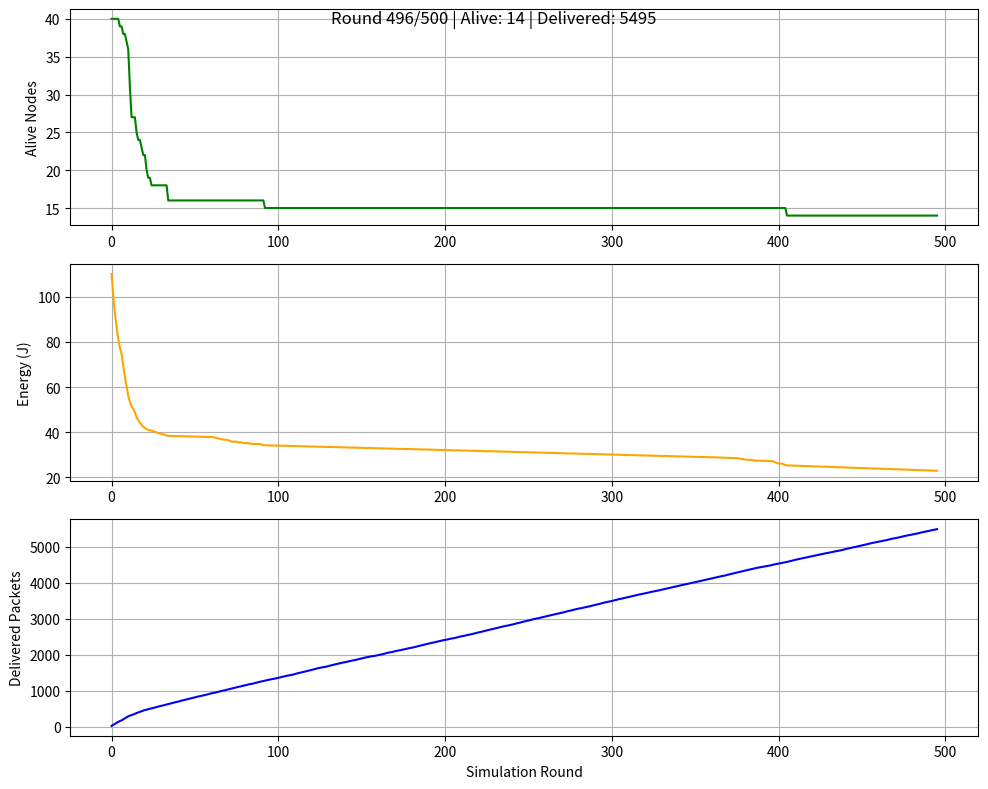
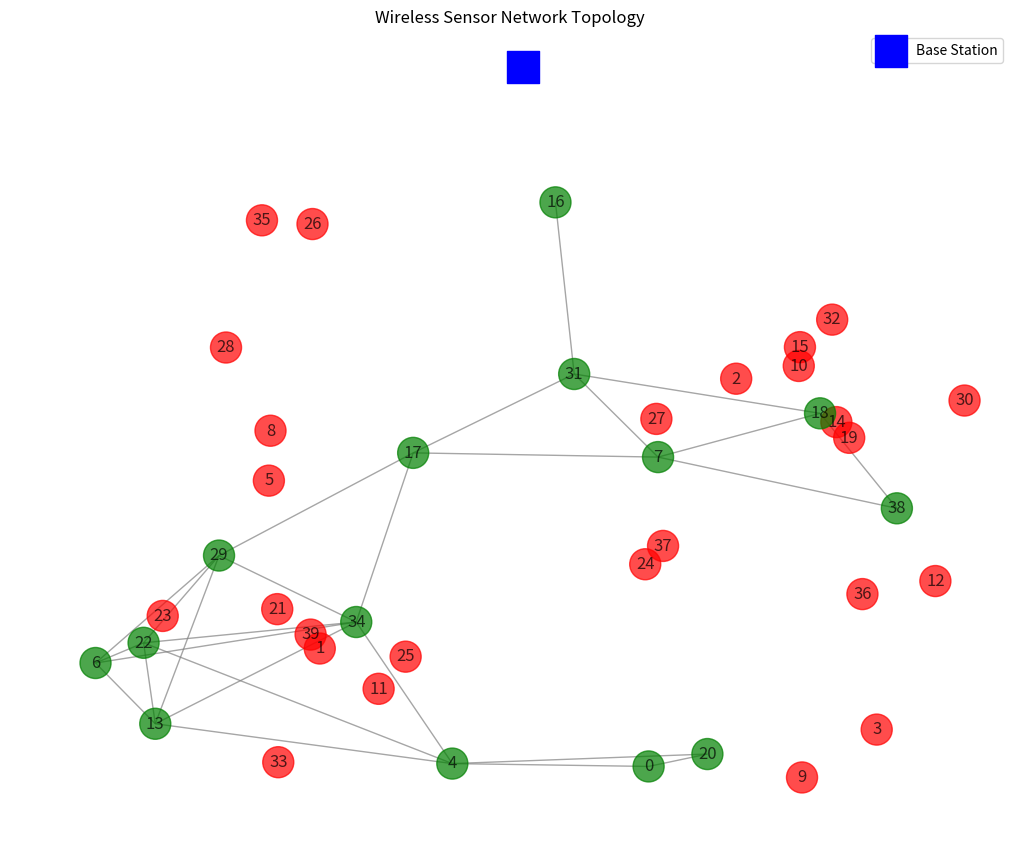
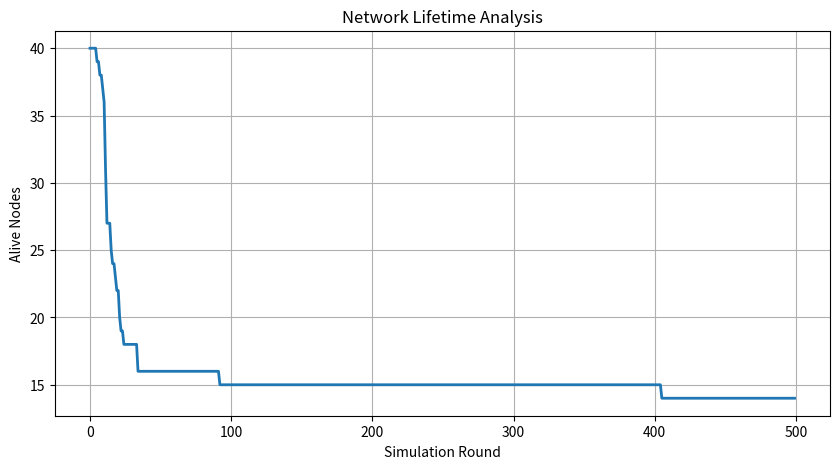
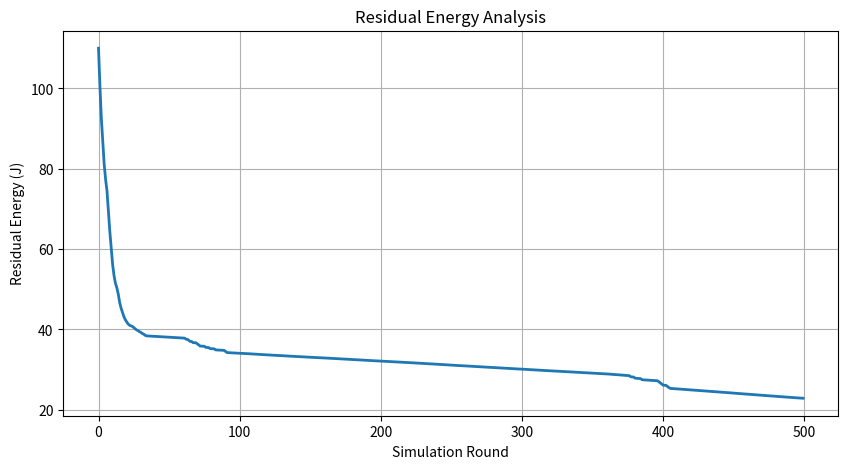
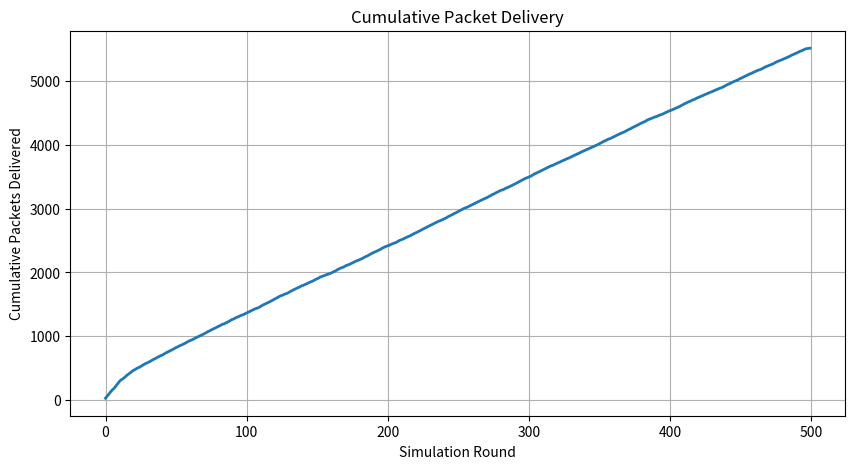
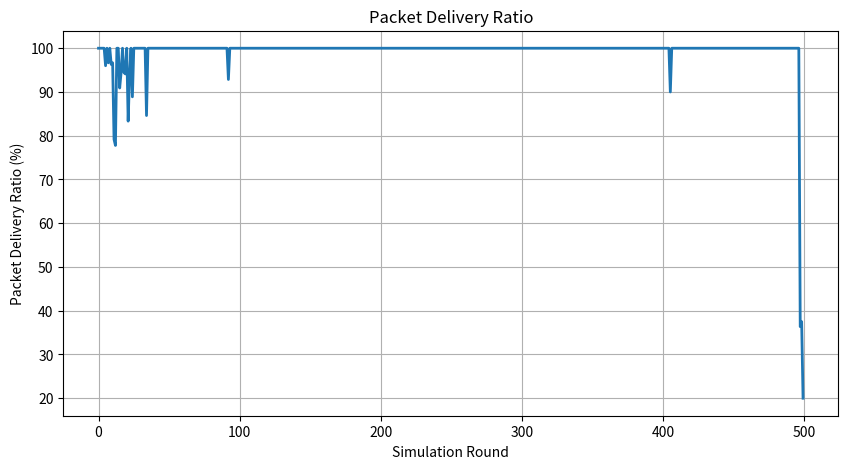
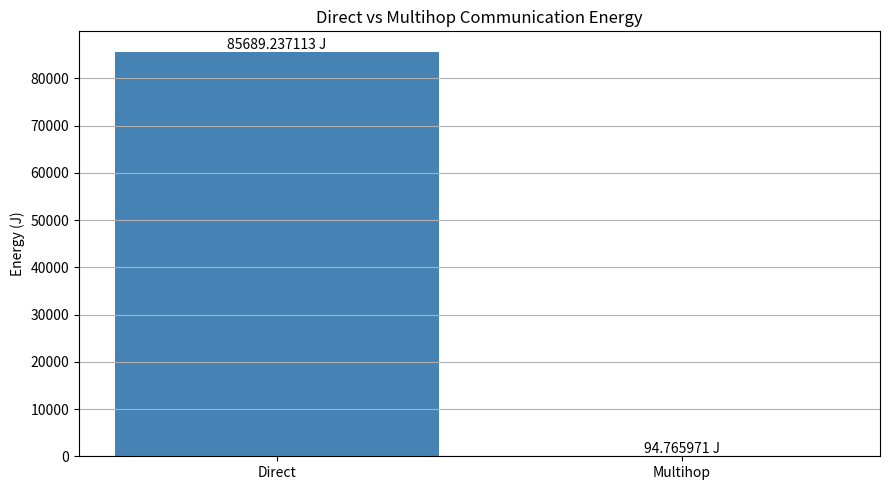

Reproduce these figures in Python, in order.
# ============================================================
# ENERGY-EFFICIENT ROUTING IN WIRELESS SENSOR NETWORKS (WSN)
# ============================================================
#
# Optimization-Based Python Simulation
#
# Features:
# - Random sensor deployment
# - Limited battery energy
# - Multi-hop routing
# - Distance-based radio energy model
# - Residual-energy-aware next-hop selection
# - Node failure detection
# - FND / HND / LND metrics
# - Packet generation and delivery tracking
# - Packet Delivery Ratio
# - Network lifetime analysis
# - Residual energy analysis
# - Network topology visualization
#
# ============================================================

import random
import math
import os
import matplotlib.pyplot as plt
import networkx as nx


# ============================================================
# 1. SIMULATION PARAMETERS
# ============================================================

NUM_NODES = 40
AREA_SIZE = 100
MAX_ROUNDS = 500

INITIAL_ENERGY = 3.0          # Joules per sensor
TRANSMISSION_RANGE = 40       # meters

BASE_STATION = (50, 120)

# Radio energy model
E_ELEC = 50e-9                # Energy consumed by electronics (J/bit)
E_AMP = 40e-12                # Amplifier energy coefficient
PACKET_SIZE = 4000            # bits

# Traffic probability
TRAFFIC_PROBABILITY = 0.7

# Distance threshold for radio model
D0 = 30

# Reproducibility
RANDOM_SEED = 42
random.seed(RANDOM_SEED)

RESULTS_DIR = "results"
STATUS_INTERVAL = 10
LIVE_UPDATE_INTERVAL = 5
os.makedirs(RESULTS_DIR, exist_ok=True)

# Display the live dashboard and final graphs on every run. Use the default
# interactive backend when running locally so the figures open on screen.
LIVE_DISPLAY = True


# ============================================================
# 2. SENSOR NODE CLASS
# ============================================================

class SensorNode:

    def __init__(self, node_id, x, y):

        self.id = node_id
        self.x = x
        self.y = y

        self.energy = INITIAL_ENERGY
        self.alive = True

    def distance(self, x2, y2):

        return math.sqrt(
            (self.x - x2) ** 2 +
            (self.y - y2) ** 2
        )


# ============================================================
# 3. CREATE SENSOR NODES
# ============================================================

nodes = []

for i in range(NUM_NODES):

    x = random.uniform(0, AREA_SIZE)
    y = random.uniform(0, AREA_SIZE)

    nodes.append(
        SensorNode(i, x, y)
    )


# ============================================================
# 4. ENERGY MODEL
# ============================================================

def transmission_energy(distance):
    """
    Calculate the energy required to transmit one packet.

    Short distance:
        E_TX = E_ELEC * k + E_AMP * k * d^2

    Long distance:
        E_TX = E_ELEC * k + E_AMP * k * d^4
    """

    if distance < D0:

        return (
            E_ELEC * PACKET_SIZE
            + E_AMP * PACKET_SIZE * (distance ** 2)
        )

    else:

        return (
            E_ELEC * PACKET_SIZE
            + E_AMP * PACKET_SIZE * (distance ** 4)
        )


def reception_energy():
    """
    Energy required by a sensor node to receive one packet.
    """

    return E_ELEC * PACKET_SIZE


# ============================================================
# 5. FIND VALID NEIGHBORS
# ============================================================

def get_neighbors(node):

    neighbors = []

    for other in nodes:

        if other.id == node.id:
            continue

        if not other.alive:
            continue

        distance = node.distance(
            other.x,
            other.y
        )

        if distance <= TRANSMISSION_RANGE:

            neighbors.append(other)

    return neighbors


# ============================================================
# 6. ENERGY-AWARE NEXT-HOP SELECTION
# ============================================================

def choose_best_next_hop(current_node, visited):
    """
    Select the best next-hop neighbor.

    The score considers:
    1. Energy required for the neighbor to reach
       the base station.
    2. Remaining battery energy of the neighbor.

    Lower score = better candidate.
    """

    neighbors = get_neighbors(current_node)

    # Remove nodes already visited to prevent routing loops
    valid_neighbors = [
        neighbor
        for neighbor in neighbors
        if neighbor.id not in visited
    ]

    if not valid_neighbors:
        return None

    best_neighbor = None
    best_score = float("inf")

    for neighbor in valid_neighbors:

        # Distance from neighbor to base station
        distance_to_sink = neighbor.distance(
            BASE_STATION[0],
            BASE_STATION[1]
        )

        # Estimated transmission energy from
        # neighbor to the base station
        sink_energy = transmission_energy(
            distance_to_sink
        )

        # Energy-aware routing score
        score = (
            sink_energy /
            (neighbor.energy + 0.0001)
        )

        if score < best_score:

            best_score = score
            best_neighbor = neighbor

    return best_neighbor


# ============================================================
# 7. PERFORMANCE METRICS
# ============================================================

alive_nodes_history = []
energy_history = []

packets_generated_history = []
packets_delivered_history = []
packet_delivery_ratio_history = []

# Cumulative counters
total_packets_generated = 0
total_packets_delivered = 0
total_direct_energy_consumed = 0.0
total_multihop_energy_consumed = 0.0
total_multihop_direct_energy = 0.0

# Network lifetime metrics
FND = None
HND = None
LND = None


# Live dashboard shown while rounds are being simulated.
live_figure = None
live_axes = None
live_alive_line = None
live_energy_line = None
live_packets_line = None

if LIVE_DISPLAY:
    plt.ion()
    live_figure, live_axes = plt.subplots(3, 1, figsize=(10, 8))
    live_figure.canvas.manager.set_window_title("WSN Simulation - Live Progress")
    live_alive_line, = live_axes[0].plot([], color="green")
    live_energy_line, = live_axes[1].plot([], color="orange")
    live_packets_line, = live_axes[2].plot([], color="blue")
    live_axes[0].set_ylabel("Alive Nodes")
    live_axes[1].set_ylabel("Energy (J)")
    live_axes[2].set_ylabel("Delivered Packets")
    live_axes[2].set_xlabel("Simulation Round")
    for axis in live_axes:
        axis.grid(True)
    live_figure.tight_layout()
    live_figure.show()


# ============================================================
# 8. MAIN SIMULATION
# ============================================================

for round_num in range(MAX_ROUNDS):

    round_packets_generated = 0
    round_packets_delivered = 0

    # --------------------------------------------------------
    # EACH SENSOR GENERATES DATA
    # --------------------------------------------------------

    for node in nodes:

        if not node.alive:
            continue

        # Random traffic generation
        if random.random() >= TRAFFIC_PROBABILITY:
            continue

        round_packets_generated += 1
        total_packets_generated += 1

        current = node
        visited = set()

        packet_delivered = False
        packet_used_multihop = False
        packet_multihop_energy = 0.0
        packet_direct_energy = transmission_energy(
            node.distance(BASE_STATION[0], BASE_STATION[1])
        )

        # ----------------------------------------------------
        # ROUTE PACKET UNTIL IT REACHES THE BASE STATION
        # ----------------------------------------------------

        while True:

            # Prevent routing loops
            if current.id in visited:
                break

            visited.add(current.id)

            # =================================================
            # CHECK DIRECT COMMUNICATION WITH BASE STATION
            # =================================================

            distance_to_sink = current.distance(
                BASE_STATION[0],
                BASE_STATION[1]
            )

            if distance_to_sink <= TRANSMISSION_RANGE:

                energy_needed = transmission_energy(
                    distance_to_sink
                )

                # Energy constraint
                energy_consumed = min(current.energy, energy_needed)
                current.energy -= energy_consumed

                if energy_consumed >= energy_needed:
                    packet_delivered = True

                else:

                    current.energy = 0
                    current.alive = False

                if packet_used_multihop:
                    packet_multihop_energy += energy_consumed
                else:
                    total_direct_energy_consumed += energy_consumed

                break

            # =================================================
            # MULTI-HOP ROUTING
            # =================================================

            next_hop = choose_best_next_hop(
                current,
                visited
            )

            # No valid route
            if next_hop is None:
                break

            if not packet_used_multihop:
                packet_used_multihop = True
                total_multihop_direct_energy += packet_direct_energy

            # -------------------------------------------------
            # TRANSMISSION ENERGY
            # -------------------------------------------------

            distance = current.distance(
                next_hop.x,
                next_hop.y
            )

            energy_needed = transmission_energy(
                distance
            )

            # Energy constraint
            energy_consumed = min(current.energy, energy_needed)
            current.energy -= energy_consumed
            packet_multihop_energy += energy_consumed

            if energy_consumed < energy_needed:

                current.energy = 0
                current.alive = False

                break

            # -------------------------------------------------
            # RECEPTION ENERGY
            # -------------------------------------------------

            receive_energy = reception_energy()
            receive_energy_consumed = min(next_hop.energy, receive_energy)
            next_hop.energy -= receive_energy_consumed
            packet_multihop_energy += receive_energy_consumed

            if receive_energy_consumed < receive_energy:

                next_hop.energy = 0
                next_hop.alive = False

                break

            # Move packet to next node
            current = next_hop

        # ----------------------------------------------------
        # RECORD SUCCESSFUL DELIVERY
        # ----------------------------------------------------

        if packet_delivered:

            total_packets_delivered += 1
            round_packets_delivered += 1

        if packet_used_multihop:
            total_multihop_energy_consumed += packet_multihop_energy

    # ========================================================
    # NETWORK STATUS
    # ========================================================

    alive_nodes = sum(
        1
        for node in nodes
        if node.alive
    )

    total_energy = sum(
        node.energy
        for node in nodes
    )

    # ========================================================
    # PACKET DELIVERY RATIO
    # ========================================================

    if round_packets_generated > 0:

        round_delivery_ratio = (
            round_packets_delivered /
            round_packets_generated
        ) * 100

    else:

        round_delivery_ratio = 0

    # ========================================================
    # STORE HISTORY
    # ========================================================

    alive_nodes_history.append(
        alive_nodes
    )

    energy_history.append(
        total_energy
    )

    packets_generated_history.append(
        round_packets_generated
    )

    packets_delivered_history.append(
        round_packets_delivered
    )

    packet_delivery_ratio_history.append(
        round_delivery_ratio
    )

    if LIVE_DISPLAY and round_num % LIVE_UPDATE_INTERVAL == 0:
        cumulative_delivered = sum(packets_delivered_history)
        live_alive_line.set_data(range(len(alive_nodes_history)), alive_nodes_history)
        live_energy_line.set_data(range(len(energy_history)), energy_history)
        live_packets_line.set_data(
            range(len(packets_delivered_history)),
            [sum(packets_delivered_history[:index + 1])
             for index in range(len(packets_delivered_history))]
        )
        for axis in live_axes:
            axis.relim()
            axis.autoscale_view()
        live_figure.suptitle(
            f"Round {round_num + 1}/{MAX_ROUNDS} | "
            f"Alive: {alive_nodes} | Delivered: {cumulative_delivered}"
        )
        live_figure.canvas.draw_idle()
        live_figure.canvas.flush_events()
        plt.pause(0.001)

    # ========================================================
    # NETWORK LIFETIME METRICS
    # ========================================================

    # First Node Death
    if FND is None and alive_nodes < NUM_NODES:

        FND = round_num

    # Half Node Death
    if HND is None and alive_nodes <= NUM_NODES / 2:

        HND = round_num

    # Last Node Death
    if alive_nodes == 0:

        LND = round_num

        print("\nAll sensor nodes are dead.")

        break

    # ========================================================
    # STATUS OUTPUT
    # ========================================================

    if round_num % STATUS_INTERVAL == 0:

        print(
            f"Round {round_num:3d} | "
            f"Alive Nodes: {alive_nodes:2d} | "
            f"Total Energy: {total_energy:.2f} J | "
            f"Packets Delivered: {total_packets_delivered}"
        )


# ============================================================
# 9. FINAL RESULTS
# ============================================================

print("\n" + "=" * 50)
print("SIMULATION RESULTS")
print("=" * 50)

print(f"Random Seed: {RANDOM_SEED}")
print(f"Initial Nodes: {NUM_NODES}")
print(f"Simulation Rounds: {len(alive_nodes_history)}")

print("\n--- Network Lifetime ---")

print(
    f"First Node Dead (FND): "
    f"{FND if FND is not None else 'Not reached'}"
)

print(
    f"Half Nodes Dead (HND): "
    f"{HND if HND is not None else 'Not reached'}"
)

print(
    f"Last Node Dead (LND): "
    f"{LND if LND is not None else 'Not reached'}"
)

print("\n--- Packet Statistics ---")

print(
    f"Packets Generated: "
    f"{total_packets_generated}"
)

print(
    f"Packets Delivered: "
    f"{total_packets_delivered}"
)

if total_packets_generated > 0:

    overall_delivery_ratio = (
        total_packets_delivered /
        total_packets_generated
    ) * 100

else:

    overall_delivery_ratio = 0

print(
    f"Packet Delivery Ratio: "
    f"{overall_delivery_ratio:.2f}%"
)

print("\n--- Energy Statistics ---")

print(
    f"Initial Total Energy: "
    f"{NUM_NODES * INITIAL_ENERGY:.2f} J"
)

print(
    f"Final Total Energy: "
    f"{energy_history[-1]:.2f} J"
)

print(
    f"Final Alive Nodes: "
    f"{alive_nodes_history[-1]}"
)

print("\n--- Communication Energy ---")

print(
    f"Direct Communication Energy "
    f"(same multihop traffic): "
    f"{total_multihop_direct_energy:.6f} J"
)

print(
    f"Multihop Communication Energy "
    f"(same traffic): "
    f"{total_multihop_energy_consumed:.6f} J"
)

multihop_energy_saved = (
    total_multihop_direct_energy -
    total_multihop_energy_consumed
)

print(
    f"Energy Saved Using Multihop: "
    f"{multihop_energy_saved:.6f} J"
)

if multihop_energy_saved > 0:
    lower_energy_method = "Multihop communication"
elif multihop_energy_saved < 0:
    lower_energy_method = "Direct communication"
else:
    lower_energy_method = "Both methods use the same energy"

print(f"Lower Energy Method: {lower_energy_method}")

print("=" * 50)


# ============================================================
# 10. NETWORK TOPOLOGY VISUALIZATION
# ============================================================

G = nx.Graph()

# Add nodes
for node in nodes:

    node_color = (
        "green"
        if node.alive
        else "red"
    )

    G.add_node(
        node.id,
        pos=(node.x, node.y),
        color=node_color
    )

# Add communication links between alive nodes
for node in nodes:

    if not node.alive:
        continue

    neighbors = get_neighbors(node)

    for neighbor in neighbors:

        G.add_edge(
            node.id,
            neighbor.id
        )


pos = nx.get_node_attributes(
    G,
    "pos"
)

colors = [
    G.nodes[node_id]["color"]
    for node_id in G.nodes()
]


plt.figure(figsize=(10, 8))

nx.draw(
    G,
    pos,
    with_labels=True,
    node_color=colors,
    node_size=500,
    edge_color="gray",
    alpha=0.7
)

# Base station
plt.scatter(
    BASE_STATION[0],
    BASE_STATION[1],
    color="blue",
    s=500,
    marker="s",
    label="Base Station"
)

plt.title(
    "Wireless Sensor Network Topology"
)

plt.xlabel("X Position")
plt.ylabel("Y Position")

plt.legend()
plt.grid(True)



plt.savefig(
    os.path.join(RESULTS_DIR, "network_topology.png"),
    dpi=300,
    bbox_inches="tight"
)


# ============================================================
# 11. GRAPH 1 — ALIVE NODES VS ROUNDS
# ============================================================

plt.figure(figsize=(10, 5))

plt.plot(
    alive_nodes_history,
    linewidth=2
)

plt.xlabel("Simulation Round")
plt.ylabel("Alive Nodes")

plt.title(
    "Network Lifetime Analysis"
)

plt.grid(True)



plt.savefig(
    os.path.join(RESULTS_DIR, "network_lifetime.png"),
    dpi=300,
    bbox_inches="tight"
)


# ============================================================
# 12. GRAPH 2 — RESIDUAL ENERGY
# ============================================================

plt.figure(figsize=(10, 5))

plt.plot(
    energy_history,
    linewidth=2
)

plt.xlabel("Simulation Round")
plt.ylabel("Residual Energy (J)")

plt.title(
    "Residual Energy Analysis"
)

plt.grid(True)



plt.savefig(
    os.path.join(RESULTS_DIR, "residual_energy.png"),
    dpi=300,
    bbox_inches="tight"
)


# ============================================================
# 13. GRAPH 3 — CUMULATIVE PACKETS DELIVERED
# ============================================================

cumulative_packets = []

running_total = 0

for packets in packets_delivered_history:

    running_total += packets
    cumulative_packets.append(
        running_total
    )


plt.figure(figsize=(10, 5))

plt.plot(
    cumulative_packets,
    linewidth=2
)

plt.xlabel("Simulation Round")
plt.ylabel("Cumulative Packets Delivered")

plt.title(
    "Cumulative Packet Delivery"
)

plt.grid(True)



plt.savefig(
    os.path.join(RESULTS_DIR, "cumulative_packets_delivered.png"),
    dpi=300,
    bbox_inches="tight"
)


# ============================================================
# 14. GRAPH 4 — PACKET DELIVERY RATIO
# ============================================================

plt.figure(figsize=(10, 5))

plt.plot(
    packet_delivery_ratio_history,
    linewidth=2
)

plt.xlabel("Simulation Round")
plt.ylabel("Packet Delivery Ratio (%)")

plt.title(
    "Packet Delivery Ratio"
)

plt.grid(True)


plt.savefig(
    os.path.join(RESULTS_DIR, "packet_delivery_ratio.png"),
    dpi=300,
    bbox_inches="tight"
)


# ============================================================
# 15. GRAPH 5 — COMMUNICATION ENERGY
# ============================================================

fig, axis = plt.subplots(figsize=(9, 5))

actual_labels = [
    "Direct",
    "Multihop"
]
actual_values = [
    total_multihop_direct_energy,
    total_multihop_energy_consumed
]

actual_bars = axis.bar(
    actual_labels,
    actual_values,
    color=["steelblue", "darkorange"]
)
axis.set_ylabel("Energy (J)")
axis.set_title("Direct vs Multihop Communication Energy")
axis.grid(axis="y")

for bar, value in zip(actual_bars, actual_values):
    axis.text(
        bar.get_x() + bar.get_width() / 2,
        bar.get_height(),
        f"{value:.6f} J",
        ha="center",
        va="bottom"
    )

fig.tight_layout()
plt.tight_layout()

plt.savefig(
    os.path.join(RESULTS_DIR, "communication_energy.png"),
    dpi=300,
    bbox_inches="tight"
)

plt.ioff()
plt.show(block=True)


# ============================================================
# END OF SIMULATION
# ============================================================
